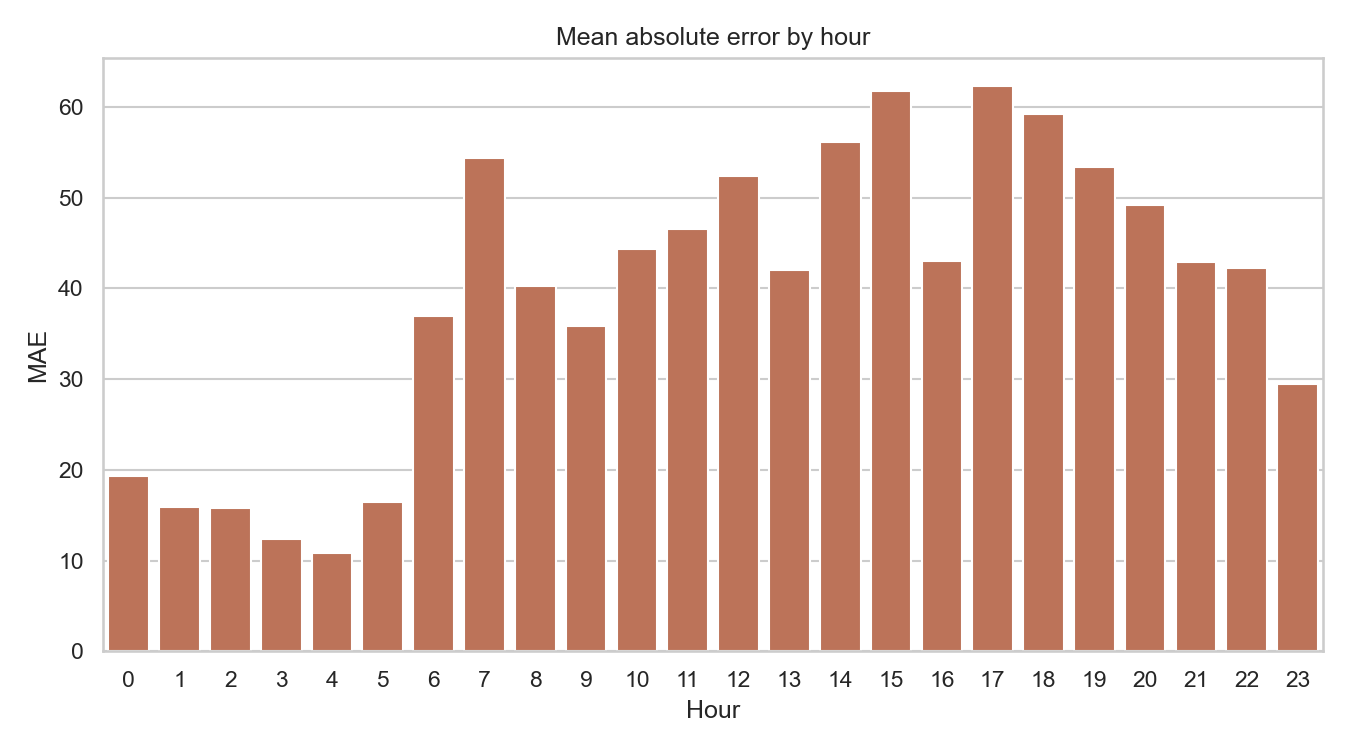

Source data for this figure (header and first rows):
hr, mae
0, 19.33
1, 15.94
2, 15.81
3, 12.43
4, 10.81
5, 16.43
6, 36.95
7, 54.33
8, 40.25
9, 35.88
10, 44.29
11, 46.57
12, 52.4
13, 42.07
14, 56.14
15, 61.75
16, 42.98
17, 62.3
18, 59.21
19, 53.37
20, 49.18
21, 42.94
22, 42.21
23, 29.49
